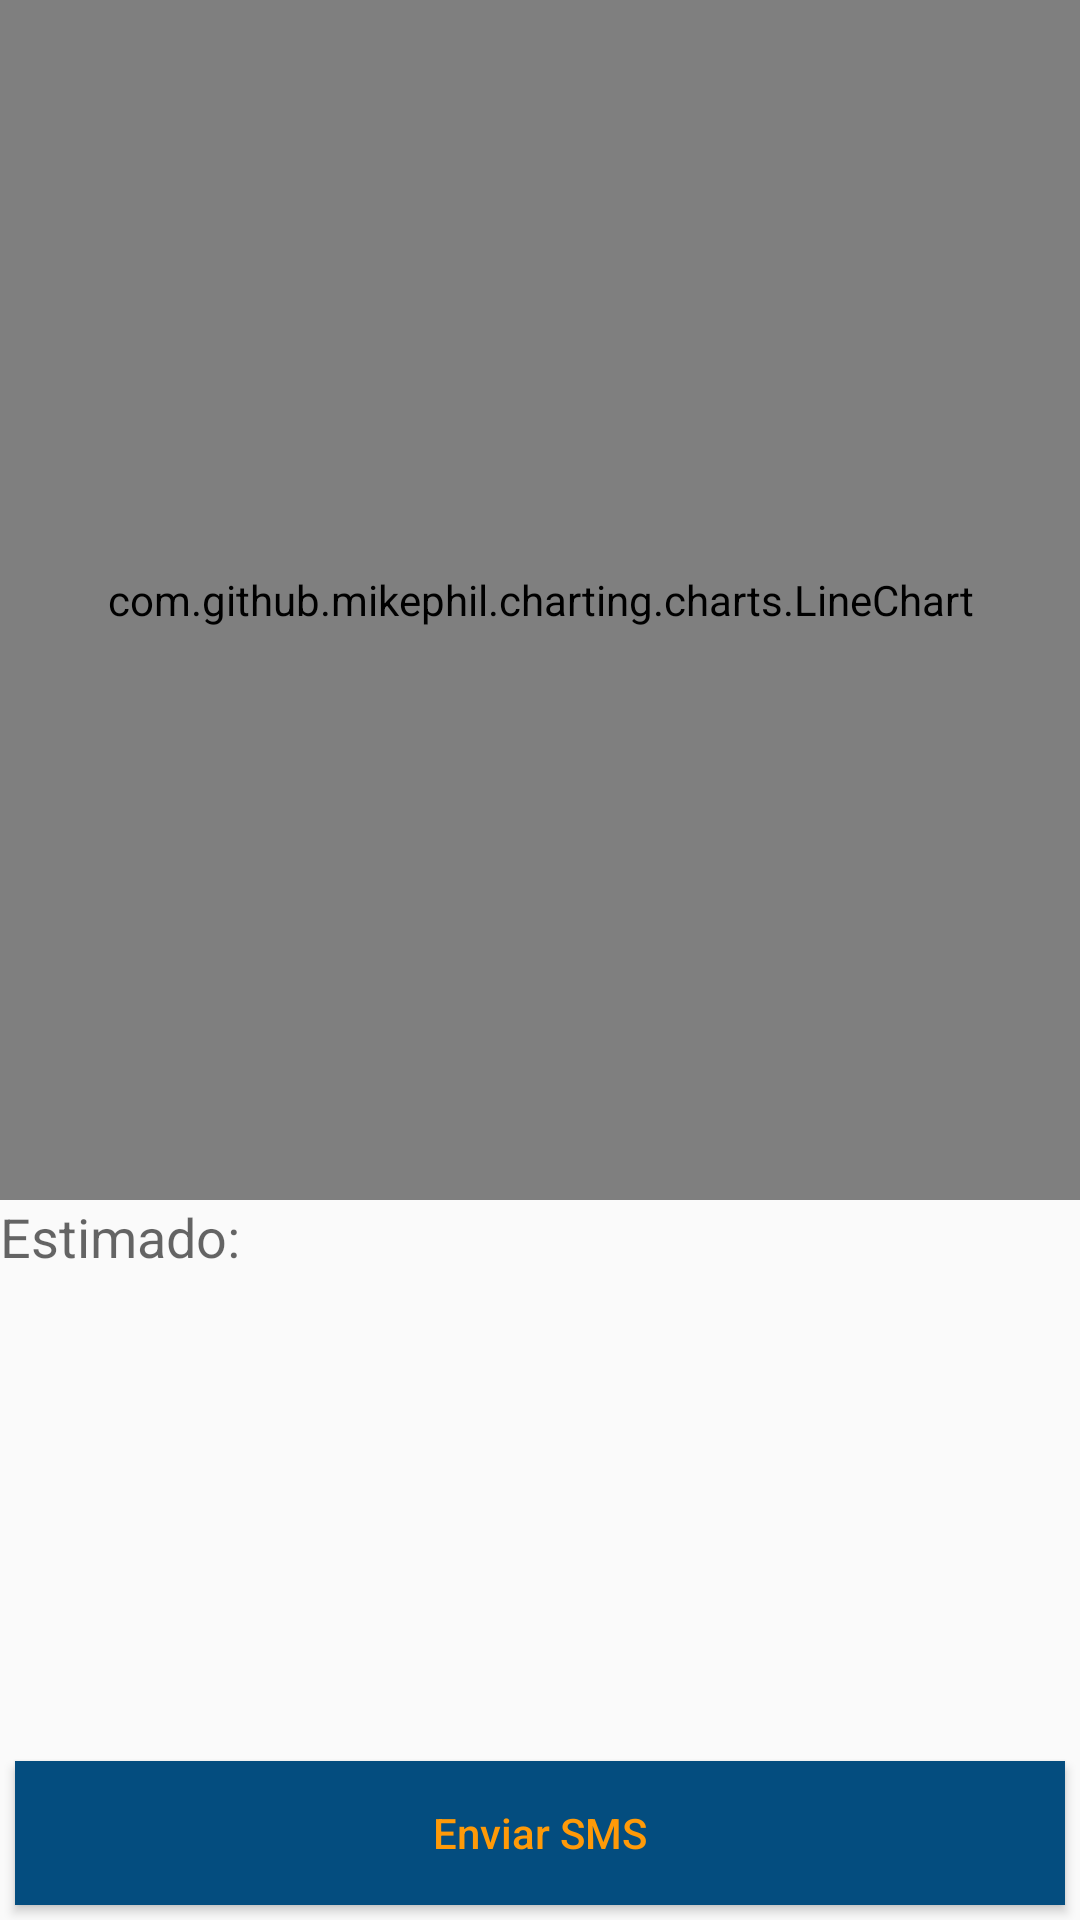

Here is an Android app screen rendered from its layout file. Give the layout XML and the strings, colors and styles it references.
<!-- AndroidManifest.xml: application theme AppTheme -->
<!-- res/layout/fragment_indicadores.xml -->
<FrameLayout xmlns:android="http://schemas.android.com/apk/res/android"
    xmlns:tools="http://schemas.android.com/tools"
    android:layout_width="match_parent"
    android:layout_height="match_parent"
    tools:context="com.l08.sellfish.Fragments.IndicadoresFragment">
    <RelativeLayout
        android:layout_width="match_parent"
        android:layout_height="match_parent">

        <Button
            android:layout_centerHorizontal="true"
            android:layout_alignParentBottom="true"
            android:id="@+id/btnSendSMS"
            android:layout_width="match_parent"
            android:layout_height="wrap_content"
            android:textAllCaps="false"
            android:text="@string/send_sms"
            android:layout_margin="5dp"
            android:textColor="@color/colorAccent"
            android:background="@color/colorPrimaryDark"/>

        <ScrollView
            android:layout_width="match_parent"
            android:layout_height="match_parent"
            android:id="@+id/scrollView"
            android:layout_alignParentTop="true"
            android:layout_alignParentStart="true"
            android:layout_alignParentLeft="true"
            android:layout_above="@+id/btnSendSMS" >

            <LinearLayout
                android:orientation="vertical"
                android:layout_width="match_parent"
                android:layout_height="match_parent">

                <com.github.mikephil.charting.charts.LineChart
                    android:id="@+id/chartEstimado"
                    android:layout_width="match_parent"
                    android:layout_height="400dp" />

                <TextView
                    android:layout_width="wrap_content"
                    android:layout_height="wrap_content"
                    android:textAppearance="?android:attr/textAppearanceMedium"
                    android:text="Estimado:"
                    android:id="@+id/tvEstimate"
                    />
            </LinearLayout>
        </ScrollView>
    </RelativeLayout>


</FrameLayout>
<!-- resources referenced by this layout -->
<resources>
  <color name="colorAccent">#FF9A08</color>
  <color name="colorPrimaryDark">#044D7F</color>
  <string name="send_sms">Enviar SMS</string>
  <style name="AppTheme" parent="Theme.AppCompat.Light.DarkActionBar">
          
          <item name="colorPrimary">@color/colorPrimary</item>
          <item name="colorPrimaryDark">@color/colorPrimaryDark</item>
          <item name="colorAccent">@color/colorAccent</item>
      </style>
  <color name="colorPrimary">#089AFF</color>
</resources>
